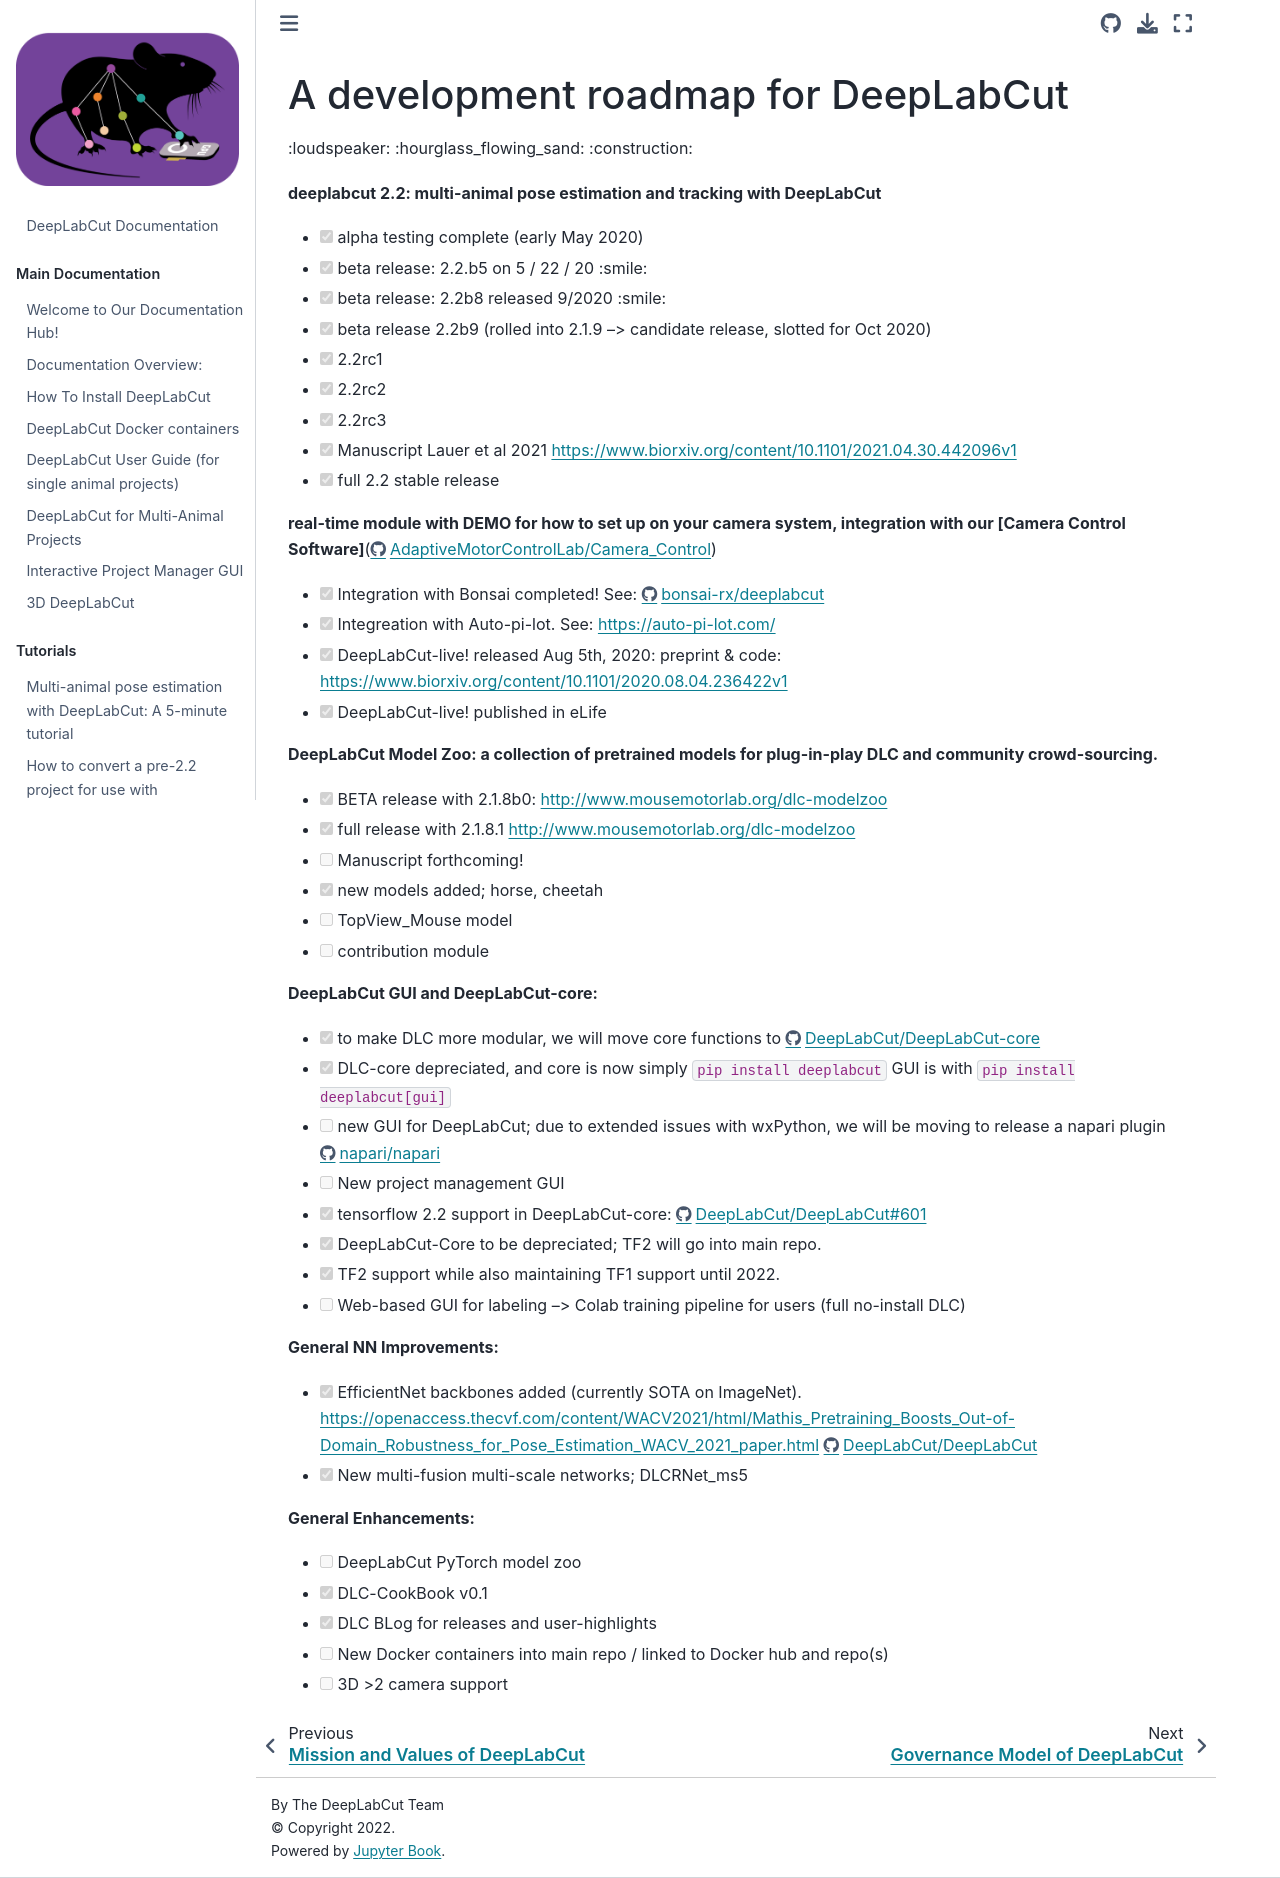

repository: alexcwsmith/DeepLabCut · page: docs/roadmap.html · generator: jekyll

## A development roadmap for DeepLabCut


:loudspeaker: :hourglass_flowing_sand: :construction:

**deeplabcut 2.2: multi-animal pose estimation and tracking with DeepLabCut**
- [X] alpha testing complete (early May 2020)
- [X] beta release: 2.2.b5 on 5 / 22 / 20 :smile:
- [X] beta release: 2.2b8 released 9/2020 :smile:
- [X] beta release 2.2b9 (rolled into 2.1.9 --> candidate release, slotted for Oct 2020)
- [X] 2.2rc1
- [X] 2.2rc2
- [X] 2.2rc3
- [X] Manuscript Lauer et al 2021 https://www.biorxiv.org/content/10.1101/2021.04.30.442096v1
- [X] full 2.2 stable release

**real-time module with DEMO for how to set up on your camera system, integration with our [Camera Control Software]**(https://github.com/AdaptiveMotorControlLab/Camera_Control)
- [X] Integration with Bonsai completed! See: https://github.com/bonsai-rx/deeplabcut
- [X] Integreation with Auto-pi-lot. See: https://auto-pi-lot.com/
- [X] DeepLabCut-live! released Aug 5th, 2020: preprint & code: https://www.biorxiv.org/content/10.1101/2020.08.04.236422v1
- [X] DeepLabCut-live! published in eLife

**DeepLabCut Model Zoo: a collection of pretrained models for plug-in-play DLC and community crowd-sourcing.**
- [X] BETA release with 2.1.8b0: http://www.mousemotorlab.org/dlc-modelzoo
- [X] full release with 2.1.8.1 http://www.mousemotorlab.org/dlc-modelzoo
- [ ] Manuscript forthcoming!
- [X] new models added; horse, cheetah
- [ ] TopView_Mouse model
- [ ] contribution module

**DeepLabCut GUI and DeepLabCut-core:**
- [X] to make DLC more modular, we will move core functions to https://github.com/DeepLabCut/DeepLabCut-core
- [X] DLC-core depreciated, and core is now simply `pip install deeplabcut` GUI is with `pip install deeplabcut[gui]`
- [ ] new GUI for DeepLabCut; due to extended issues with wxPython, we will be moving to release a napari plugin https://github.com/napari/napari
- [ ] New project management GUI
- [X] tensorflow 2.2 support in DeepLabCut-core: https://github.com/DeepLabCut/DeepLabCut/issues/601
- [X] DeepLabCut-Core to be depreciated; TF2 will go into main repo.
- [X] TF2 support while also maintaining TF1 support until 2022.
- [ ] Web-based GUI for labeling --> Colab training pipeline for users (full no-install DLC)

**General NN Improvements:**
- [X] EfficientNet backbones added (currently SOTA on ImageNet). https://openaccess.thecvf.com/content/WACV2021/html/Mathis_Pretraining_Boosts_Out-of-Domain_Robustness_for_Pose_Estimation_WACV_2021_paper.html https://github.com/DeepLabCut/DeepLabCut/commit/96da2cacf837a9b84ecdeafb50dfb4a93b402f33
- [X] New multi-fusion multi-scale networks; DLCRNet_ms5

**General Enhancements:**
- [ ] DeepLabCut PyTorch model zoo
- [X] DLC-CookBook v0.1
- [X] DLC BLog for releases and user-highlights
- [ ] New Docker containers into main repo / linked to Docker hub and repo(s)
- [ ] 3D >2 camera support
